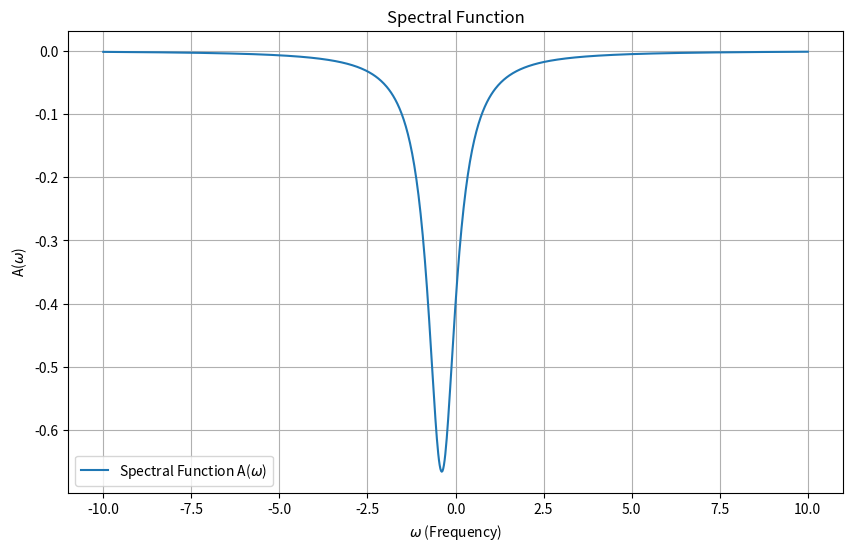
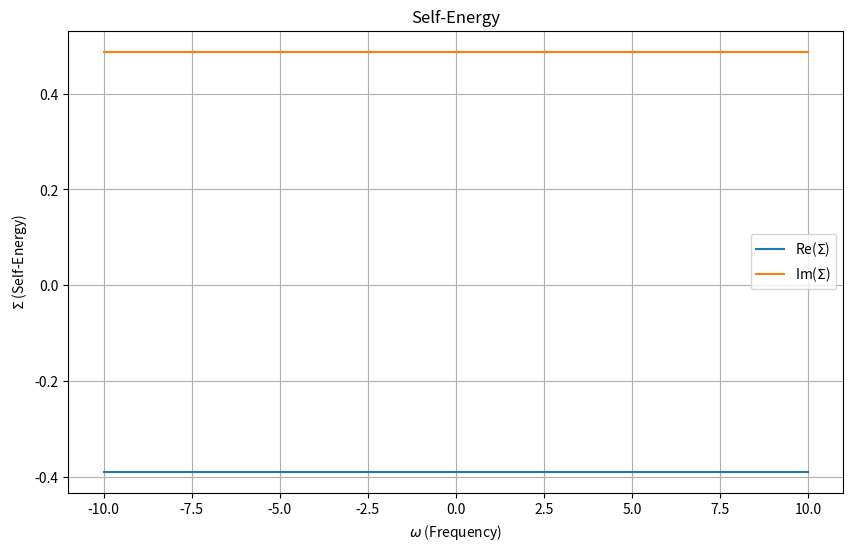
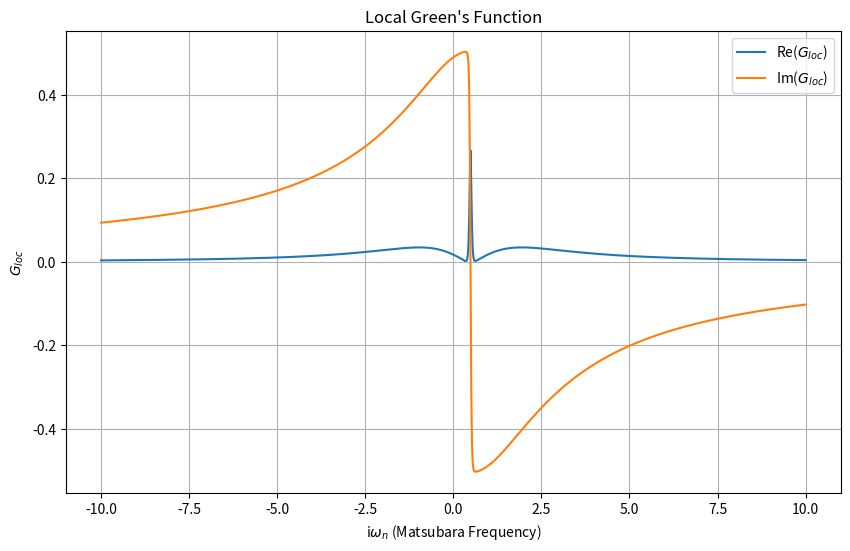

The matplotlib source for these figures, in order:
import numpy as np
import matplotlib.pyplot as plt
from scipy.linalg import eigh

class TB_DMFT:
    def __init__(self, lattice, interaction_params, nk_points):
        self.lattice = lattice #doesn't do anything yet
        self.U = interaction_params['U']
        self.J = interaction_params.get('J', 0) #doesn't do anything yet
        self.nk_points = nk_points
        self.k_points = self.generate_k_points()
        self.local_gf = None
        self.self_energy = None

    def generate_k_points(self):
        return np.linspace(-np.pi, np.pi, self.nk_points)

    def dft_hamiltonian(self, k):
        #tb model for a 1D lattice
        t = 1  # hopping term
        h_k = -2 * t * np.cos(k)
        return np.array([[h_k]])  

    def solve_dmft_loop(self, max_iter=10, tol=1e-6):
        #initial \sigma=0 guess
        self.self_energy = np.zeros(1, dtype=complex)

        for iteration in range(max_iter):
            print(f"Iteration {iteration + 1}")

            #solve lattice problem get Green's function
            lattice_gf = self.solve_lattice_gf()

            #get local Green's function
            self.local_gf = self.extract_local_gf(lattice_gf)

            #solve the impurity problem (placeholder for now)
            new_self_energy = self.solve_impurity_problem()

            #check convergence
            error = np.linalg.norm(new_self_energy - self.self_energy)
            print(f"Self-energy norm mismatch: {error}")
            if error < tol:
                print("DMFT cycle converged!")
                break

            #update self-energy
            self.self_energy = new_self_energy

        self.compute_spectral_function()

    def solve_lattice_gf(self):
        #lattice Green's function G(k, i$\omega$)
        nk = len(self.k_points)
        omega = 1j * np.linspace(-10, 10, 1000)  #Matsubara freqs
        lattice_gf = np.zeros((nk, len(omega), 1, 1), dtype=complex)  #adjust dimensions

        for i, k in enumerate(self.k_points):
            h_k = self.dft_hamiltonian(k)
            for j, w in enumerate(omega):
                #consistent dimensions
                self_energy_term = np.eye(h_k.shape[0]) * self.self_energy[0]
                gf_k = np.linalg.inv((w * np.eye(h_k.shape[0])) - (h_k + self_energy_term))
                lattice_gf[i, j] = gf_k

        return lattice_gf

    def extract_local_gf(self, lattice_gf):
        return np.mean(lattice_gf, axis=0) #avg over k-points

    def solve_impurity_problem(self):
        #Hubbard-I approximation
        omega = 1j * np.linspace(-10, 10, 1000)  #Matsubara freqs
        delta = self.local_gf[:, 0, 0] - (1 / omega)  
        impurity_gf = 1 / (omega - self.U + delta)
        return self.U * impurity_gf

    def compute_spectral_function(self):
        omega = np.linspace(-10, 10, 1000)  #real freqs for spectral function
        spectral_function = -1 / np.pi * np.imag(1 / (omega + 1j * 0.01 - self.self_energy[0]))

        plt.figure(figsize=(10, 6))
        plt.plot(omega, spectral_function, label="Spectral Function A($\omega$)")
        plt.xlabel("$\omega$ (Frequency)")
        plt.ylabel("A($\omega$)")
        plt.title("Spectral Function")
        plt.legend()
        plt.grid()
        plt.savefig("SpectralFunction_2.pdf", format="pdf", bbox_inches="tight")
        #plt.show()

        plt.figure(figsize=(10, 6))
        plt.plot(omega, np.real(self.self_energy[0]) * np.ones_like(omega), label="Re($\Sigma$)")
        plt.plot(omega, np.imag(self.self_energy[0]) * np.ones_like(omega), label="Im($\Sigma$)")
        plt.xlabel("$\omega$ (Frequency)")
        plt.ylabel("$\Sigma$ (Self-Energy)")
        plt.title("Self-Energy")
        plt.legend()
        plt.grid()
        plt.savefig("SelfEnergy_2.pdf", format="pdf", bbox_inches="tight")
        #plt.show()

        omega_matsubara = 1j * np.linspace(-10, 10, 1000)  # Matsubara frequencies
        plt.figure(figsize=(10, 6))
        plt.plot(omega_matsubara.imag, np.real(self.local_gf[:, 0, 0]), label="Re($G_{loc}$)")
        plt.plot(omega_matsubara.imag, np.imag(self.local_gf[:, 0, 0]), label="Im($G_{loc}$)")
        plt.xlabel("i$\omega_n$ (Matsubara Frequency)")
        plt.ylabel("$G_{loc}$")
        plt.title("Local Green's Function")
        plt.legend()
        plt.grid()
        plt.savefig("LocalGF_2.pdf", format="pdf", bbox_inches="tight")
        #plt.show()

if __name__ == "__main__":
    lattice = '1D'
    interaction_params = {'U': 8.0, 'J': 0.0}
    nk_points = 100

    solver = TB_DMFT(lattice, interaction_params, nk_points)
    solver.solve_dmft_loop()
